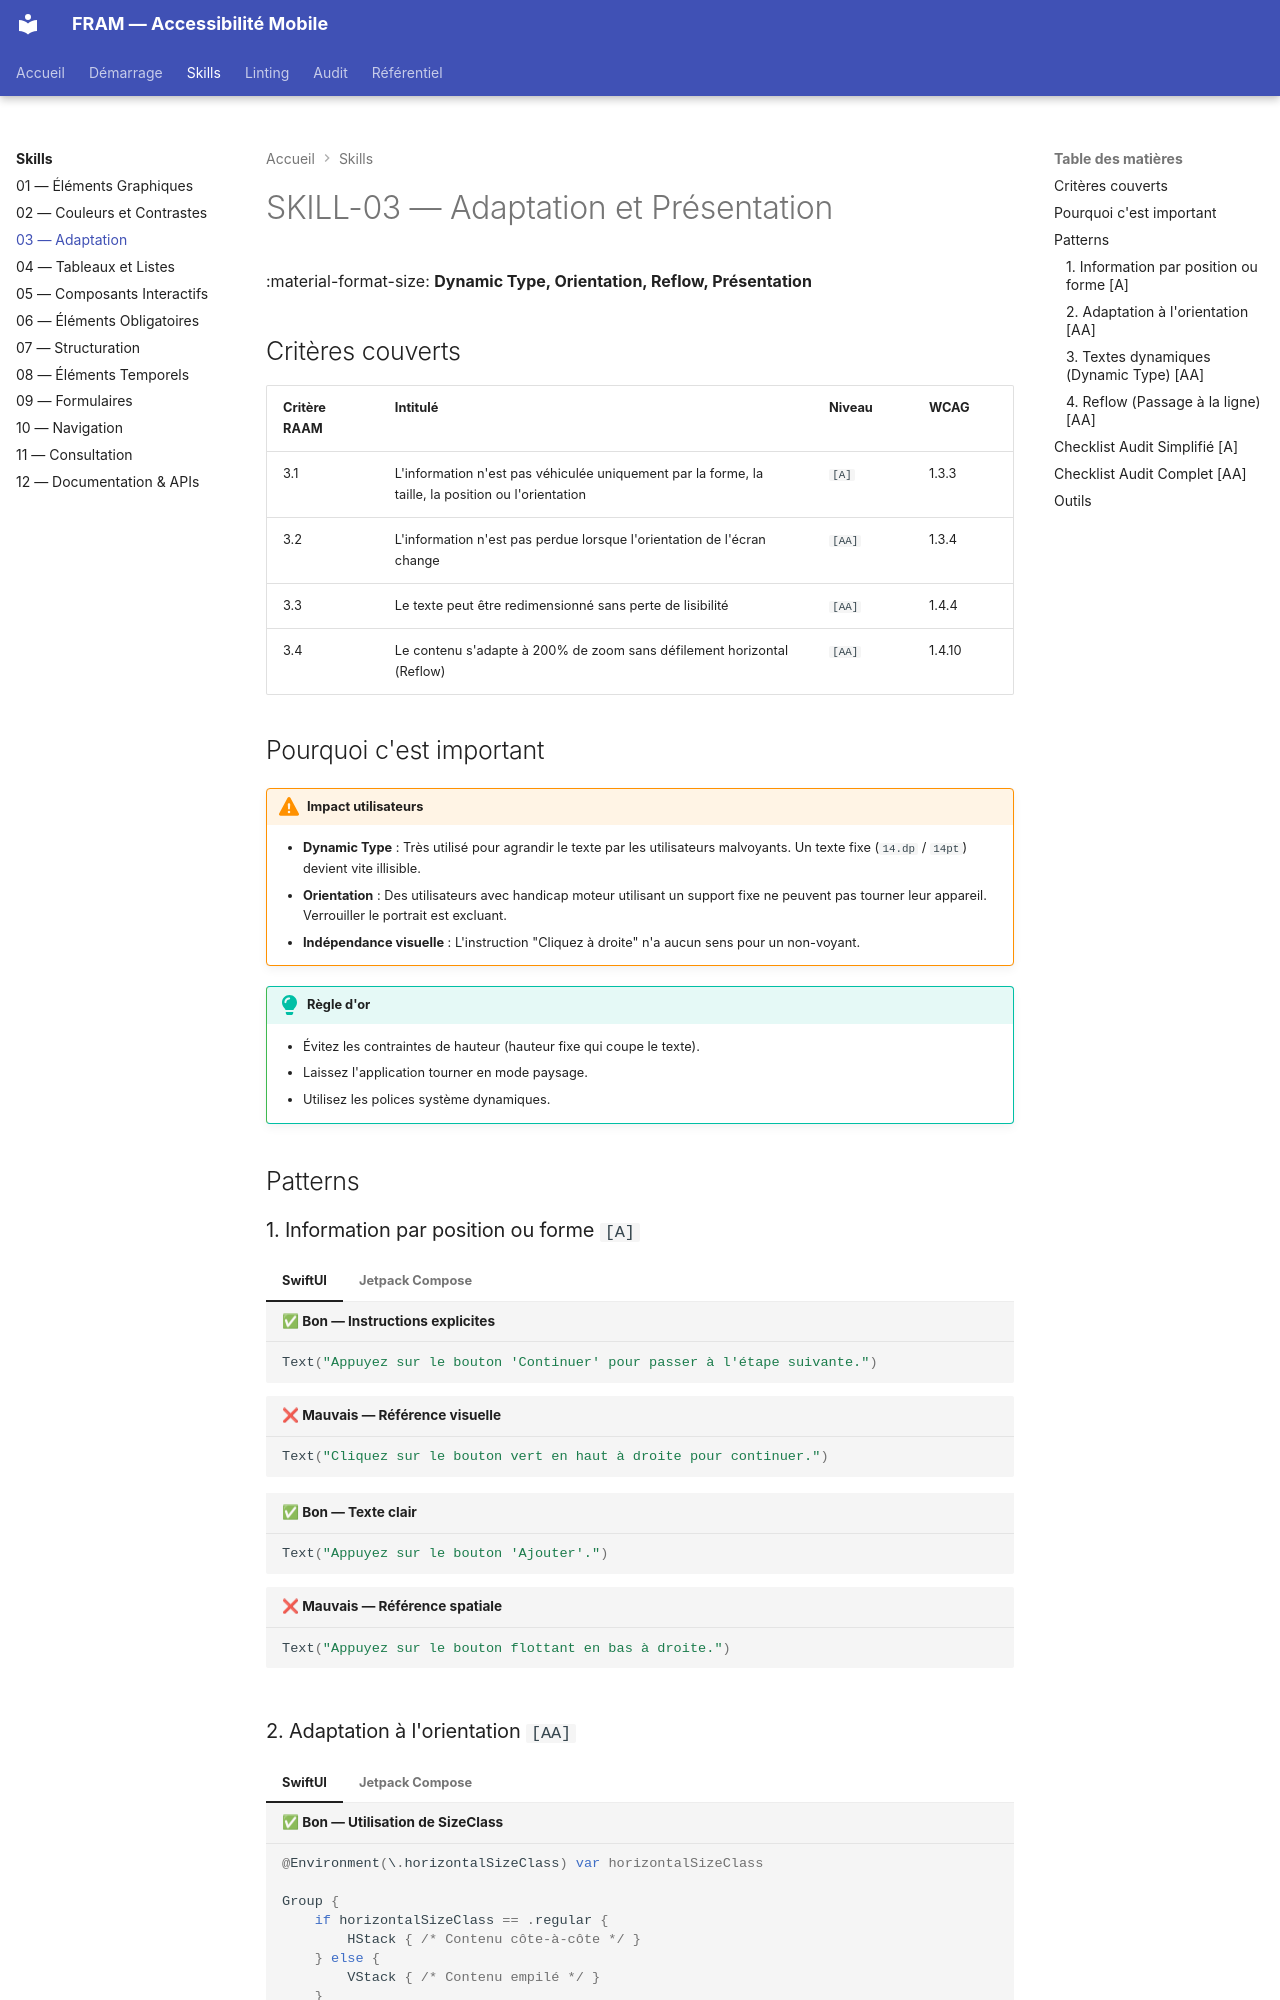

repository: cleawrence/mobile-ally-framework · page: skills/skill-03/index.html · generator: mkdocs

---
tags:
  - niveau-a
  - niveau-aa
  - skill-03
  - adaptation-presentation
---

# SKILL-03 — Adaptation et Présentation

:material-format-size: **Dynamic Type, Orientation, Reflow, Présentation**

## Critères couverts

| Critère RAAM | Intitulé | Niveau | WCAG |
|---|---|---|---|
| 3.1 | L'information n'est pas véhiculée uniquement par la forme, la taille, la position ou l'orientation | `[A]` | 1.3.3 |
| 3.2 | L'information n'est pas perdue lorsque l'orientation de l'écran change | `[AA]` | 1.3.4 |
| 3.3 | Le texte peut être redimensionné sans perte de lisibilité | `[AA]` | 1.4.4 |
| 3.4 | Le contenu s'adapte à 200% de zoom sans défilement horizontal (Reflow) | `[AA]` | 1.4.10 |

## Pourquoi c'est important

!!! warning "Impact utilisateurs"
    - **Dynamic Type** : Très utilisé pour agrandir le texte par les utilisateurs malvoyants. Un texte fixe (`14.dp` / `14pt`) devient vite illisible.
    - **Orientation** : Des utilisateurs avec handicap moteur utilisant un support fixe ne peuvent pas tourner leur appareil. Verrouiller le portrait est excluant.
    - **Indépendance visuelle** : L'instruction "Cliquez à droite" n'a aucun sens pour un non-voyant.

!!! tip "Règle d'or"
    - Évitez les contraintes de hauteur (hauteur fixe qui coupe le texte).
    - Laissez l'application tourner en mode paysage.
    - Utilisez les polices système dynamiques.

## Patterns

### 1. Information par position ou forme `[A]`

=== "SwiftUI"
    ```swift title="✅ Bon — Instructions explicites"
    Text("Appuyez sur le bouton 'Continuer' pour passer à l'étape suivante.")
    ```

    ```swift title="❌ Mauvais — Référence visuelle"
    Text("Cliquez sur le bouton vert en haut à droite pour continuer.")
    ```

=== "Jetpack Compose"
    ```kotlin title="✅ Bon — Texte clair"
    Text("Appuyez sur le bouton 'Ajouter'.")
    ```

    ```kotlin title="❌ Mauvais — Référence spatiale"
    Text("Appuyez sur le bouton flottant en bas à droite.")
    ```
